Photos from the image-classification dataset "data_combined" in the GitHub repository ruibiaoo/Adversarial-CV-Speed-Limit-Sign. Its 7 classes are: 10 mph speed limit, 20 mph speed limit, 30 mph speed limit, 40 mph speed limit, 50 mph speed limit, 60 mph speed limit, 70 mph speed limit.

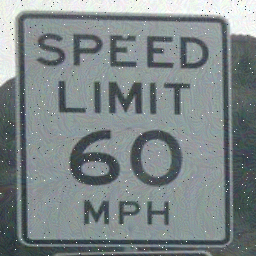
Label: 60 mph speed limit

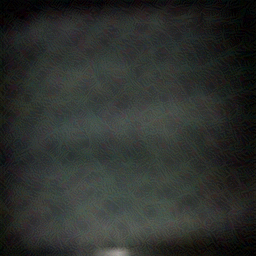
Label: 70 mph speed limit

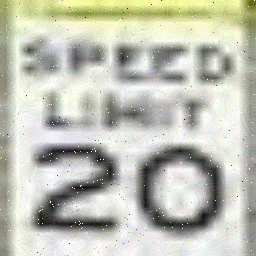
Label: 20 mph speed limit

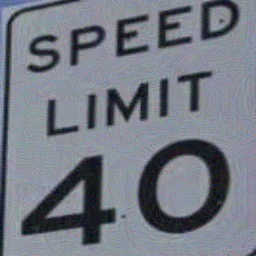
Label: 40 mph speed limit

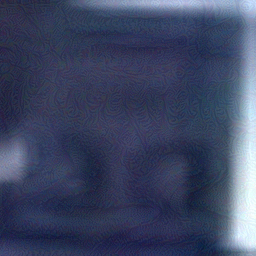
Label: 30 mph speed limit

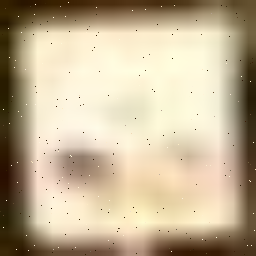
Label: 50 mph speed limit
